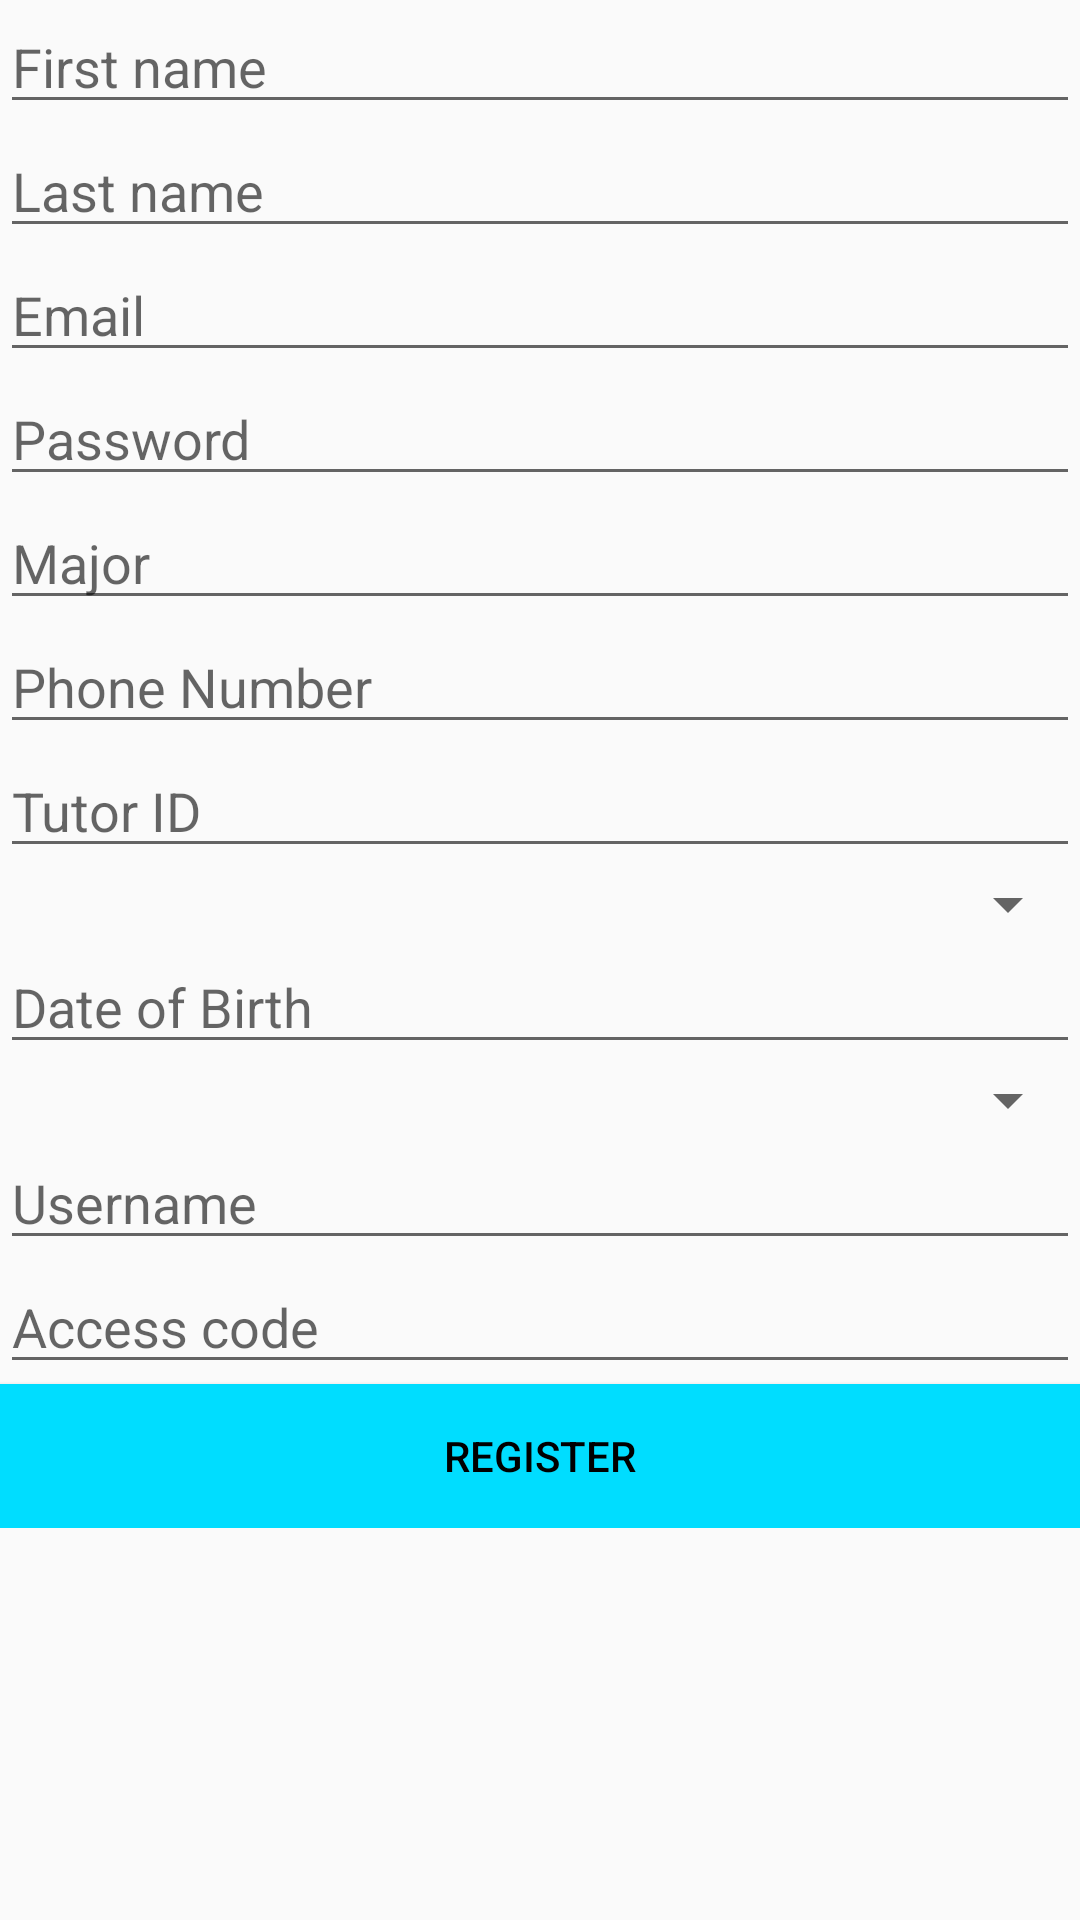

Here is an Android app screen rendered from its layout file. Give the layout XML and the strings, colors and styles it references.
<!-- AndroidManifest.xml: application theme AppTheme -->
<!-- res/layout/activity_tutor_register.xml -->
<?xml version="1.0" encoding="UTF-8"?>


    <LinearLayout xmlns:android="http://schemas.android.com/apk/res/android" xmlns:tools="http://schemas.android.com/tools" android:id="@+id/main_layout" android:layout_width="match_parent" android:layout_height="match_parent" android:orientation="vertical" android:weightSum="14">
    -

    -<ScrollView android:layout_width="match_parent" android:layout_height="match_parent">
    -

    -<LinearLayout android:layout_width="match_parent" android:layout_height="match_parent" android:orientation="vertical">

    <EditText android:id="@+id/etFirstname" android:layout_width="match_parent" android:layout_height="wrap_content" android:text="" android:inputType="textPersonName" android:hint="First name"/>

    <EditText android:id="@+id/etLastname" android:layout_width="match_parent" android:layout_height="wrap_content" android:text="" android:inputType="textPersonName" android:hint="Last name"/>

    <EditText android:id="@+id/etEmail" android:layout_width="match_parent" android:layout_height="wrap_content" android:text="" android:inputType="textEmailAddress" android:hint="Email"/>

    <EditText android:id="@+id/etPassword" android:layout_width="match_parent" android:layout_height="wrap_content" android:text="" android:inputType="textPassword" android:hint="Password"/>

    <EditText android:id="@+id/etMajor" android:layout_width="match_parent" android:layout_height="wrap_content" android:text="" android:inputType="textPersonName" android:hint="Major"/>

    <EditText android:id="@+id/etPhonenumber" android:layout_width="match_parent" android:layout_height="wrap_content" android:text="" android:inputType="phone" android:hint="Phone Number"/>

    <EditText android:id="@+id/etTutorID" android:layout_width="match_parent" android:layout_height="wrap_content" android:text="" android:inputType="textPersonName" android:hint="Tutor ID"/>

    <Spinner android:id="@+id/etClassification" android:layout_width="match_parent" android:layout_height="wrap_content" android:text="" android:inputType="textPersonName" android:hint="Classification"/>

    <EditText android:id="@+id/etDOB" android:layout_width="match_parent" android:layout_height="wrap_content" android:text="" android:inputType="date" android:hint="Date of Birth"/>

    <Spinner android:id="@+id/etGender" android:layout_width="match_parent" android:layout_height="wrap_content" android:text="" android:inputType="textPersonName" android:hint="Gender"/>

    <EditText android:id="@+id/etUsername" android:layout_width="match_parent" android:layout_height="wrap_content" android:text="" android:inputType="textPersonName" android:hint="Username"/>

    <EditText android:id="@+id/etAccesscode" android:layout_width="match_parent" android:layout_height="wrap_content" android:text="" android:inputType="number" android:hint="Access code"/>

    <Button android:id="@+id/bContinue" android:layout_width="match_parent" android:layout_height="wrap_content" android:text="Register" style="@style/Widget.AppCompat.Button.Colored" android:background="@android:color/holo_blue_bright" android:textColor="@android:color/black"/>

</LinearLayout>

</ScrollView>

</LinearLayout>
<!-- resources referenced by this layout -->
<resources>
  <style parent="Theme.AppCompat.Light.DarkActionBar" name="AppTheme">
  
      
  
  
      <item name="colorPrimary">@color/colorPrimary</item>
  
      <item name="colorPrimaryDark">@color/colorPrimaryDark</item>
  
      <item name="colorAccent">@color/colorAccent</item>
  
  </style>
  <color name="colorPrimary">#3F51B5</color>
  <color name="colorPrimaryDark">#303F9F</color>
  <color name="colorAccent">#FF4081</color>
</resources>
